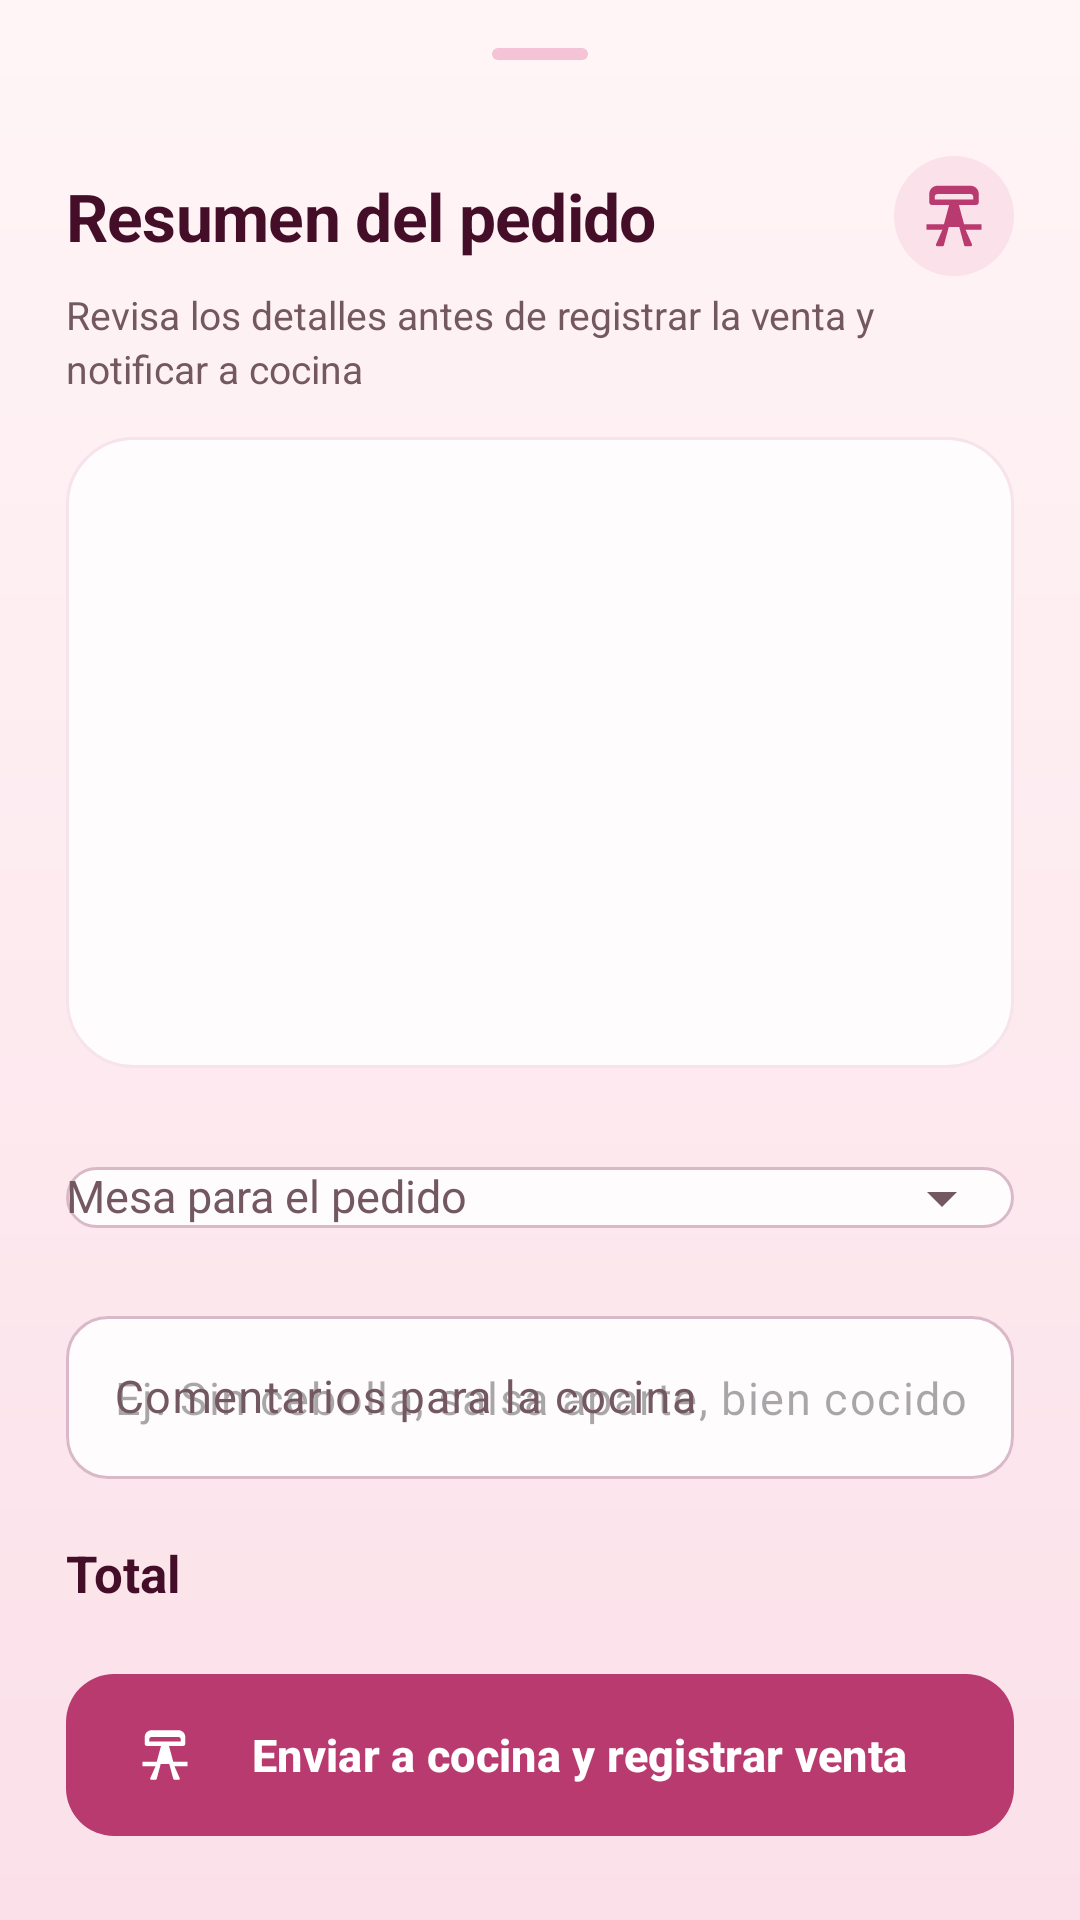

This screen was rendered from an Android layout file. Write that file and the resources it references.
<!-- AndroidManifest.xml: application theme Theme.OneMoreDish -->
<!-- res/layout/sheet_confirmar_venta.xml -->
<?xml version="1.0" encoding="utf-8"?>
<LinearLayout xmlns:android="http://schemas.android.com/apk/res/android"
    xmlns:app="http://schemas.android.com/apk/res-auto"
    android:layout_width="match_parent"
    android:layout_height="wrap_content"
    android:orientation="vertical"
    android:paddingStart="22dp"
    android:paddingTop="4dp"
    android:paddingEnd="22dp"
    android:paddingBottom="28dp">

    <com.google.android.material.bottomsheet.BottomSheetDragHandleView
        android:layout_width="match_parent"
        android:layout_height="wrap_content"
        app:tint="@color/fs_rosa_barra" />

    <LinearLayout
        android:layout_width="match_parent"
        android:layout_height="wrap_content"
        android:gravity="center_vertical"
        android:orientation="horizontal">

        <TextView
            style="@style/Omd.Titulo"
            android:layout_width="0dp"
            android:layout_height="wrap_content"
            android:layout_weight="1"
            android:text="@string/resumen_pedido"
            android:textSize="22sp" />

        <ImageView
            android:layout_width="40dp"
            android:layout_height="40dp"
            android:background="@drawable/bg_icono_suave"
            android:contentDescription="@string/titulo_cocina"
            android:padding="9dp"
            android:src="@drawable/ic_cocina"
            app:tint="@color/fs_primario" />
    </LinearLayout>

    <TextView
        style="@style/Omd.Etiqueta"
        android:layout_width="wrap_content"
        android:layout_height="wrap_content"
        android:layout_marginTop="4dp"
        android:text="Revisa los detalles antes de registrar la venta y notificar a cocina" />

    <androidx.core.widget.NestedScrollView
        android:layout_width="match_parent"
        android:layout_height="0dp"
        android:layout_marginTop="14dp"
        android:layout_weight="1"
        android:background="@drawable/bg_tarjeta_blanca"
        android:maxHeight="220dp"
        android:paddingStart="14dp"
        android:paddingEnd="10dp">

        <LinearLayout
            android:id="@+id/lista_confirmacion"
            android:layout_width="match_parent"
            android:layout_height="wrap_content"
            android:orientation="vertical" />
    </androidx.core.widget.NestedScrollView>

    <View
        android:layout_width="match_parent"
        android:layout_height="0dp"
        android:layout_marginBottom="14dp" />

    
    <com.google.android.material.textfield.TextInputLayout
        style="@style/Omd.Campo"
        android:layout_width="match_parent"
        android:layout_height="wrap_content"
        android:hint="@string/seleccionar_mesa"
        app:endIconMode="dropdown_menu">

        <com.google.android.material.textfield.MaterialAutoCompleteTextView
            android:id="@+id/combo_mesa_destino"
            android:layout_width="match_parent"
            android:layout_height="wrap_content"
            android:inputType="none"
            android:textColor="@color/fs_texto"
            android:textSize="15sp" />
    </com.google.android.material.textfield.TextInputLayout>

    
    <com.google.android.material.textfield.TextInputLayout
        style="@style/Omd.Campo"
        android:layout_width="match_parent"
        android:layout_height="wrap_content"
        android:layout_marginTop="10dp"
        android:hint="@string/comentarios_cocina">

        <com.google.android.material.textfield.TextInputEditText
            android:id="@+id/txt_comentarios_cocina"
            style="@style/Omd.Campo.Texto"
            android:layout_width="match_parent"
            android:layout_height="wrap_content"
            android:hint="@string/comentarios_hint"
            android:inputType="textCapSentences"
            android:maxLines="2" />
    </com.google.android.material.textfield.TextInputLayout>

    
    <LinearLayout
        android:layout_width="match_parent"
        android:layout_height="wrap_content"
        android:layout_marginTop="14dp"
        android:gravity="center_vertical"
        android:orientation="horizontal">

        <TextView
            style="@style/Omd.Texto"
            android:layout_width="0dp"
            android:layout_height="wrap_content"
            android:layout_weight="1"
            android:text="@string/total"
            android:textColor="@color/fs_titulo"
            android:textSize="17sp"
            android:textStyle="bold" />

        <TextView
            android:id="@+id/txt_total_confirmacion"
            style="@style/Omd.Numero"
            android:layout_width="wrap_content"
            android:layout_height="wrap_content"
            android:textColor="@color/fs_primario"
            android:textSize="26sp" />
    </LinearLayout>

    <com.google.android.material.button.MaterialButton
        android:id="@+id/btn_confirmar_enviar_cocina"
        style="@style/Omd.Boton"
        android:layout_width="match_parent"
        android:layout_height="54dp"
        android:layout_marginTop="16dp"
        android:text="Enviar a cocina y registrar venta"
        app:icon="@drawable/ic_cocina"
        app:iconTint="@color/blanco" />
</LinearLayout>
<!-- resources referenced by this layout -->
<resources>
  <color name="blanco">#FFFFFF</color>
  <color name="fs_primario">#B93A6F</color>
  <color name="fs_rosa_barra">#F4C3D6</color>
  <color name="fs_texto">#3C1527</color>
  <color name="fs_titulo">#440D28</color>
  <!-- drawable bg_icono_suave (drawable) -->
  <?xml version="1.0" encoding="utf-8"?>
  <shape xmlns:android="http://schemas.android.com/apk/res/android" android:shape="oval">
      <solid android:color="@color/fs_rosa_icono" />
  </shape>
  <string name="comentarios_cocina">Comentarios para la cocina</string>
  <string name="comentarios_hint">Ej. Sin cebolla, salsa aparte, bien cocido...</string>
  <string name="resumen_pedido">Resumen del pedido</string>
  <string name="seleccionar_mesa">Mesa para el pedido</string>
  <string name="titulo_cocina">Cocina</string>
  <string name="total">Total</string>
  <style name="Omd.Campo.Texto" parent="Widget.Material3.TextInputEditText.OutlinedBox">
          <item name="android:textColor">@color/fs_texto</item>
          <item name="android:textSize">15sp</item>
      </style>
  <style name="Omd.Etiqueta" parent="Omd.Texto">
          <item name="android:textColor">@color/fs_texto_suave</item>
          <item name="android:textSize">13sp</item>
      </style>
  <style name="Omd.Numero" parent="">
          <item name="android:fontFamily">sans-serif</item>
          <item name="android:textStyle">bold</item>
          <item name="android:textColor">@color/fs_titulo</item>
          <item name="android:textSize">30sp</item>
          <item name="android:letterSpacing">-0.01</item>
      </style>
  <style name="Omd.Texto" parent="">
          <item name="android:fontFamily">sans-serif</item>
          <item name="android:textColor">@color/fs_texto</item>
          <item name="android:textSize">15sp</item>
          <item name="android:lineSpacingMultiplier">1.15</item>
      </style>
  <color name="fs_rosa_icono">#FBE1EA</color>
  <color name="fs_tarjeta">#FFFCFD</color>
  <color name="fs_borde_tarjeta">#F6E3EB</color>
  <color name="error">#B3261E</color>
  <color name="fs_texto_suave">#735861</color>
  <color name="fs_badge_fondo">#F8D9E5</color>
  <color name="fs_primario_oscuro">#8E2456</color>
  <color name="fs_salvia_oscuro">#6F855F</color>
  <color name="blanco_suave">#FFFBFC</color>
  <color name="rosa_fondo">#FFF5F6</color>
  <color name="rosa_header">#FBE4EC</color>
  <color name="borde_campo">#D9B8C7</color>
  <color name="fs_borde_control">#F0D3DF</color>
  <color name="fs_fondo_arriba">#FFF5F6</color>
  <!-- drawable bg_pantalla (drawable) -->
  <?xml version="1.0" encoding="utf-8"?>
  <shape xmlns:android="http://schemas.android.com/apk/res/android" android:shape="rectangle">
      <gradient android:angle="270" android:startColor="@color/fs_fondo_arriba" android:endColor="@color/fs_fondo_abajo" />
  </shape>
  <style name="Omd.HojaTema" parent="ThemeOverlay.Material3.BottomSheetDialog">
          <item name="bottomSheetStyle">@style/Omd.Hoja</item>
      </style>
  <style name="Omd.Popup" parent="Widget.Material3.PopupMenu">
          <item name="android:popupBackground">@drawable/bg_popup</item>
          <item name="android:popupElevation">8dp</item>
      </style>
  <style name="Omd.PopupTexto" parent="TextAppearance.Material3.BodyLarge">
          <item name="android:textColor">@color/fs_texto</item>
          <item name="android:fontFamily">sans-serif-medium</item>
      </style>
  <color name="fs_fondo_abajo">#FBE0E9</color>
  <style name="Omd.Hoja" parent="Widget.Material3.BottomSheet.Modal">
          <item name="backgroundTint">@color/blanco_suave</item>
          <item name="shapeAppearance">@style/Omd.FormaHoja</item>
      </style>
  <style name="Omd.FormaHoja" parent="">
          <item name="cornerFamily">rounded</item>
          <item name="cornerSizeTopLeft">28dp</item>
          <item name="cornerSizeTopRight">28dp</item>
          <item name="cornerSizeBottomLeft">0dp</item>
          <item name="cornerSizeBottomRight">0dp</item>
      </style>
</resources>
